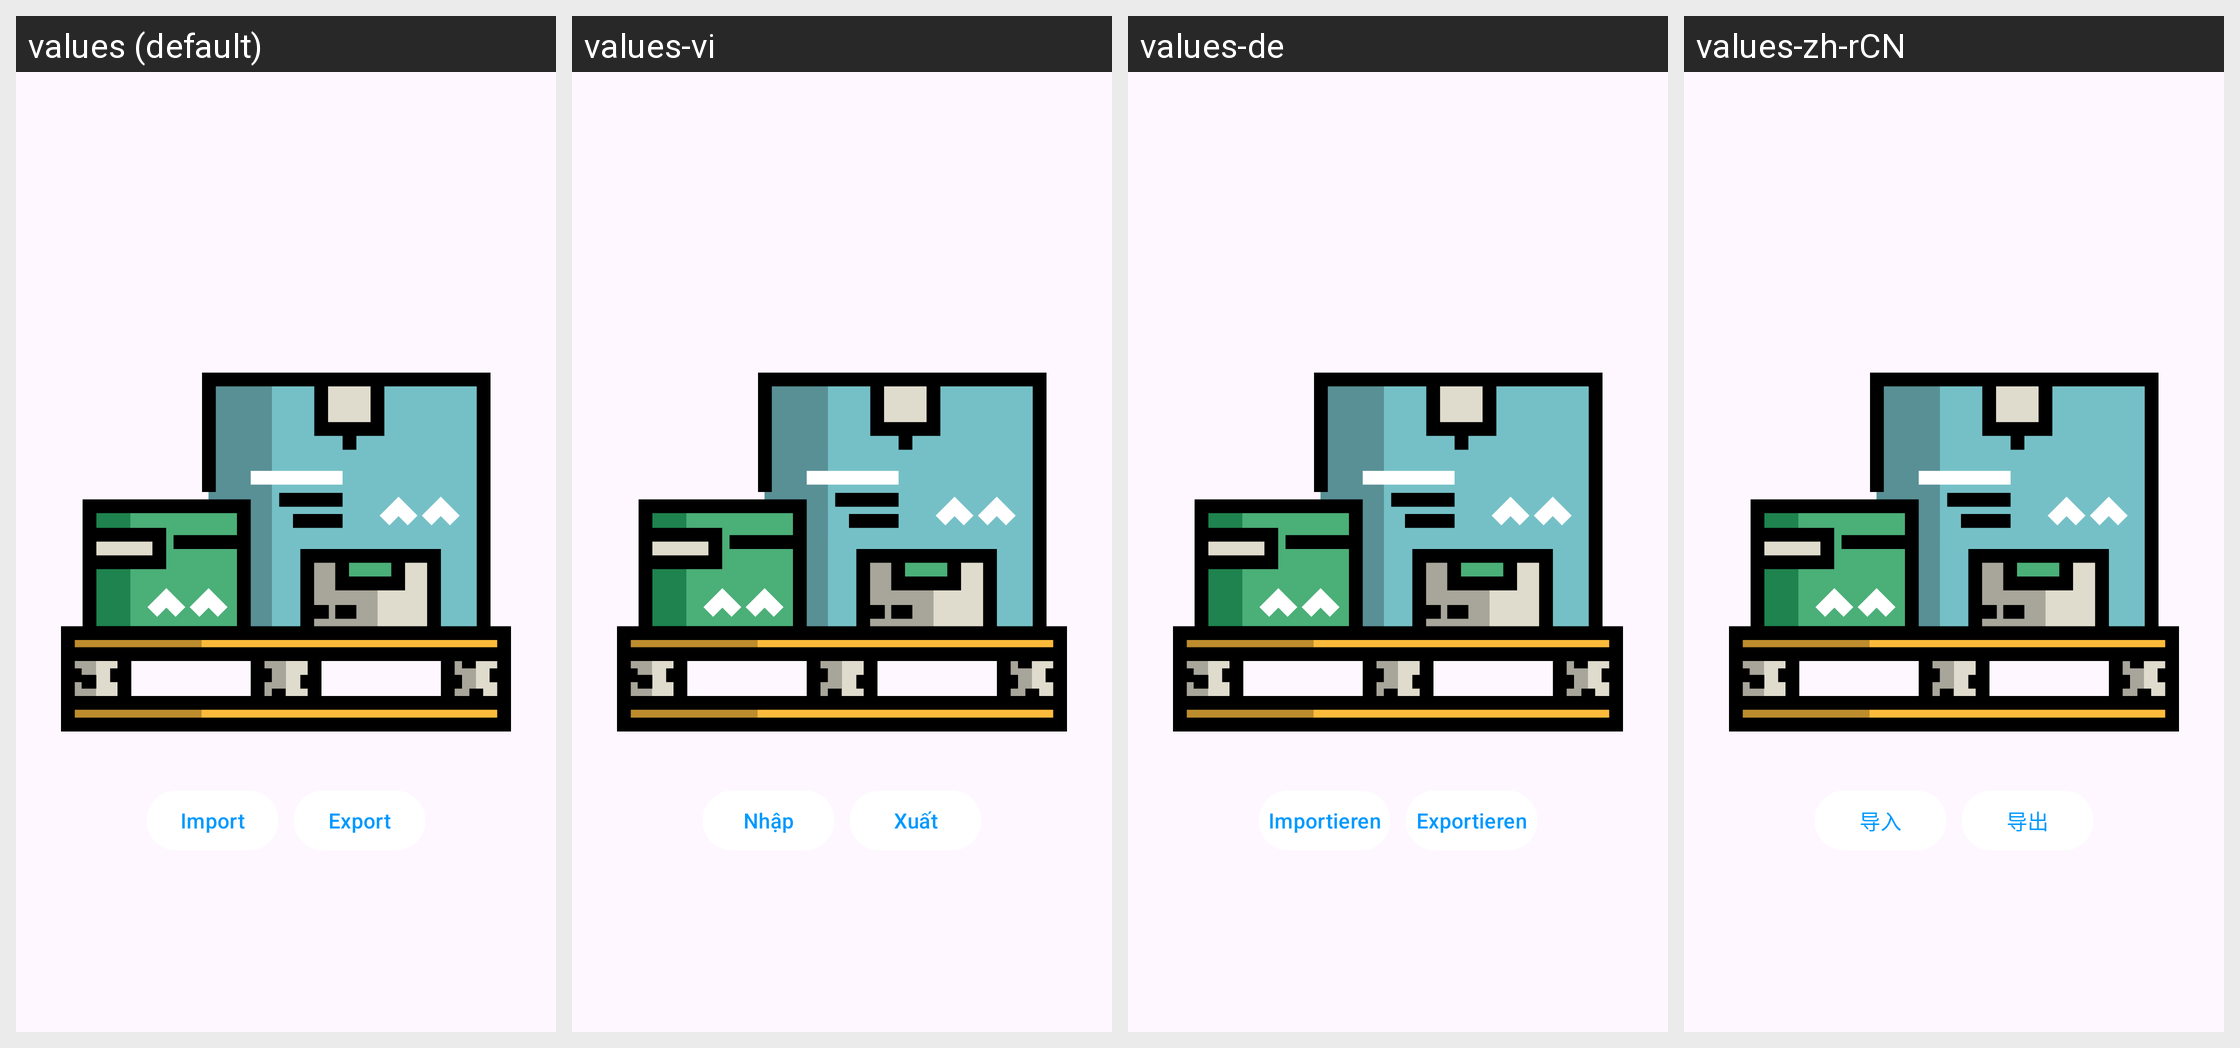

Locale-by-locale string values for the Android screen shown in this grid:
Android screen res/layout/fragment_import_export.xml rendered under 4 locales, left to right: values (default), values-vi, values-de, values-zh-rCN. Device: Nexus 5 (rendered at 1080×1920; each locale shown at half size, 540×960, under a caption strip naming it); theme Theme.LinkHub.
Other locales in the repository, not shown: values-ar, values-pt-rBR, values-ru, values-vn.
Strings drawn on this screen, with the default value and each locale's value (text and hints the layout hard-codes, and strings that could not be matched under every locale, appear in the picture but are not listed):

imports
  values: Import
  values-vi: Nhập
  values-de: Importieren
  values-zh-rCN: 导入

export
  values: Export
  values-vi: Xuất
  values-de: Exportieren
  values-zh-rCN: 导出
